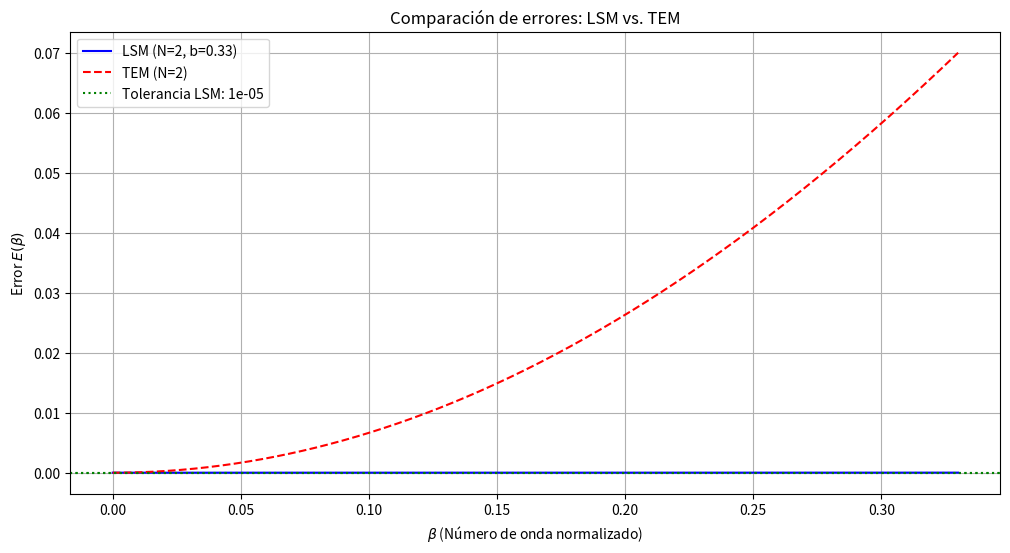
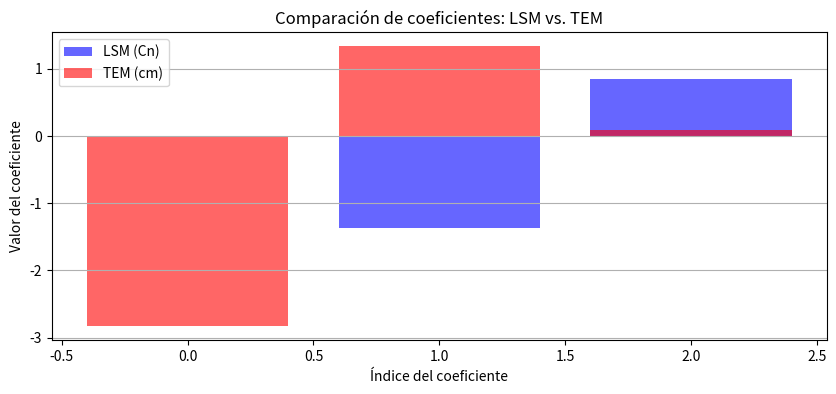

Python code for these plots, in order:
import numpy as np
import matplotlib.pyplot as plt
from scipy.integrate import quad
from scipy.linalg import solve

# --- Método de mínimos cuadrados (LSM) --- (Extraído de calculo_b.py)
def compute_coefficients_LSM(N, b, error_tol):
    """Calcula coeficientes usando mínimos cuadrados."""
    def I1(beta): return beta**4 * np.cos(beta)
    def I2(beta): return beta**4
    def I3(beta): return beta**2
    def I4(beta, n): return beta**2 * np.cos(n * beta)
    def I5(beta): return beta**2 * np.cos(beta)
    def I6(beta): return 1
    def I7(beta, n): return np.cos(n * beta)
    def I8(beta, m, n): return np.cos(m * beta) * np.cos(n * beta)
    def I9(beta, n): return beta**2 * np.cos(beta) * np.cos(n * beta)

    def integrate(func, args=()):
        return quad(func, 0, b, args=args, epsabs=error_tol, epsrel=error_tol)[0]

    # Integrales
    I1_val = integrate(I1)
    I2_val = integrate(I2)
    I3_val = integrate(I3)
    I5_val = integrate(I5)
    I6_val = integrate(I6)

    # Sistema de ecuaciones
    M = np.zeros((N + 2, N + 2))
    B = np.zeros(N + 2)
    
    M[0, 0] = I2_val
    M[0, 1] = I3_val
    for n in range(1, N + 1):
        M[0, 1 + n] = 2 * integrate(I4, (n,))
    B[0] = -2 * I1_val

    M[1, 0] = I3_val
    M[1, 1] = I6_val
    for n in range(1, N + 1):
        M[1, 1 + n] = 2 * integrate(I7, (n,))
    B[1] = -2 * I5_val

    for k in range(1, N + 1):
        M[1 + k, 0] = 2 * integrate(I9, (k,))
        M[1 + k, 1] = 2 * integrate(I7, (k,))
        for n in range(1, N + 1):
            M[1 + k, 1 + n] = 4 * integrate(I8, (k, n))
        B[1 + k] = -4 * integrate(I9, (k,))

    M[-1, :] = 0
    M[-1, 1] = 1
    for n in range(1, N + 1):
        M[-1, 1 + n] = 2
    B[-1] = 0

    coefficients = solve(M, B)
    a, C0, Cn = coefficients[0], coefficients[1], coefficients[2:]
    return a, C0, Cn

def error_LSM(a, C0, Cn, beta):
    """Calcula el error para el LSM."""
    N = len(Cn)
    return -beta**2 * (2 * np.cos(beta) + a) - (C0 + 2 * sum(Cn[n] * np.cos((n + 1) * beta) for n in range(N)))

# --- Método de series de Taylor (TEM) ---
def coefficients_TEM(N):
    """Calcula coeficientes usando series de Taylor."""
    c = np.zeros(N + 1)
    for m in range(1, N + 1):
        c[m] = ((-1)**(m + 1)) / (m**2) * np.prod([n**2 / (n**2 - m**2) for n in range(1, N + 1) if n != m])
    c[0] = -2 * np.sum(c[1:])
    return c

def error_TEM(c, beta):
    """Calcula el error para el TEM."""
    return sum(c[m] * (2 - 2 * np.cos(m * beta)) for m in range(len(c))) - beta**2

# --- Parámetros de comparación ---
N = 2  # Número de términos
error_tol = 1e-5  # Tolerancia para LSM
b_max_LSM = 0.33  # Valor máximo de b para LSM (ejemplo del artículo)

# Calcular coeficientes
a, C0, Cn = compute_coefficients_LSM(N, b_max_LSM, error_tol)
c_TEM = coefficients_TEM(N)

# Rango de beta para graficar
beta = np.linspace(0, b_max_LSM, 500)

# Calcular errores
E_LSM = error_LSM(a, C0, Cn, beta)
E_TEM = error_TEM(c_TEM, beta)

# --- Gráficos ---
plt.figure(figsize=(12, 6))

# Gráfico de errores
plt.plot(beta, E_LSM, label=f'LSM (N={N}, b={b_max_LSM:.2f})', color='blue')
plt.plot(beta, E_TEM, label=f'TEM (N={N})', color='red', linestyle='--')
plt.axhline(y=error_tol, color='green', linestyle=':', label=f'Tolerancia LSM: {error_tol:.0e}')
plt.axhline(y=-error_tol, color='green', linestyle=':')
plt.xlabel(r'$\beta$ (Número de onda normalizado)')
plt.ylabel(r'Error $E(\beta)$')
plt.title('Comparación de errores: LSM vs. TEM')
plt.legend()
plt.grid()

# Gráfico de coeficientes
plt.figure(figsize=(10, 4))
plt.bar(np.arange(len(Cn)) + 1, Cn, color='blue', alpha=0.6, label='LSM (Cn)')
plt.bar(np.arange(len(c_TEM)), c_TEM, color='red', alpha=0.6, label='TEM (cm)')
plt.xlabel('Índice del coeficiente')
plt.ylabel('Valor del coeficiente')
plt.title('Comparación de coeficientes: LSM vs. TEM')
plt.legend()
plt.grid(axis='y')

plt.show()

# --- Resultados numéricos ---
print("\n--- Coeficientes LSM ---")
print(f"a = {a:.6e}")
print(f"C0 = {C0:.6f}")
for n in range(len(Cn)):
    print(f"C{n+1} = {Cn[n]:.6f}")

print("\n--- Coeficientes TEM ---")
for m in range(len(c_TEM)):
    print(f"c{m} = {c_TEM[m]:.6f}")

print("\n--- Comparación de rangos ---")
print(f"LSM: Máximo b con error < {error_tol:.0e}: {b_max_LSM:.2f}")
print("TEM: Precisión alta solo cerca de β ≈ 0 (no hay b máximo controlado).")